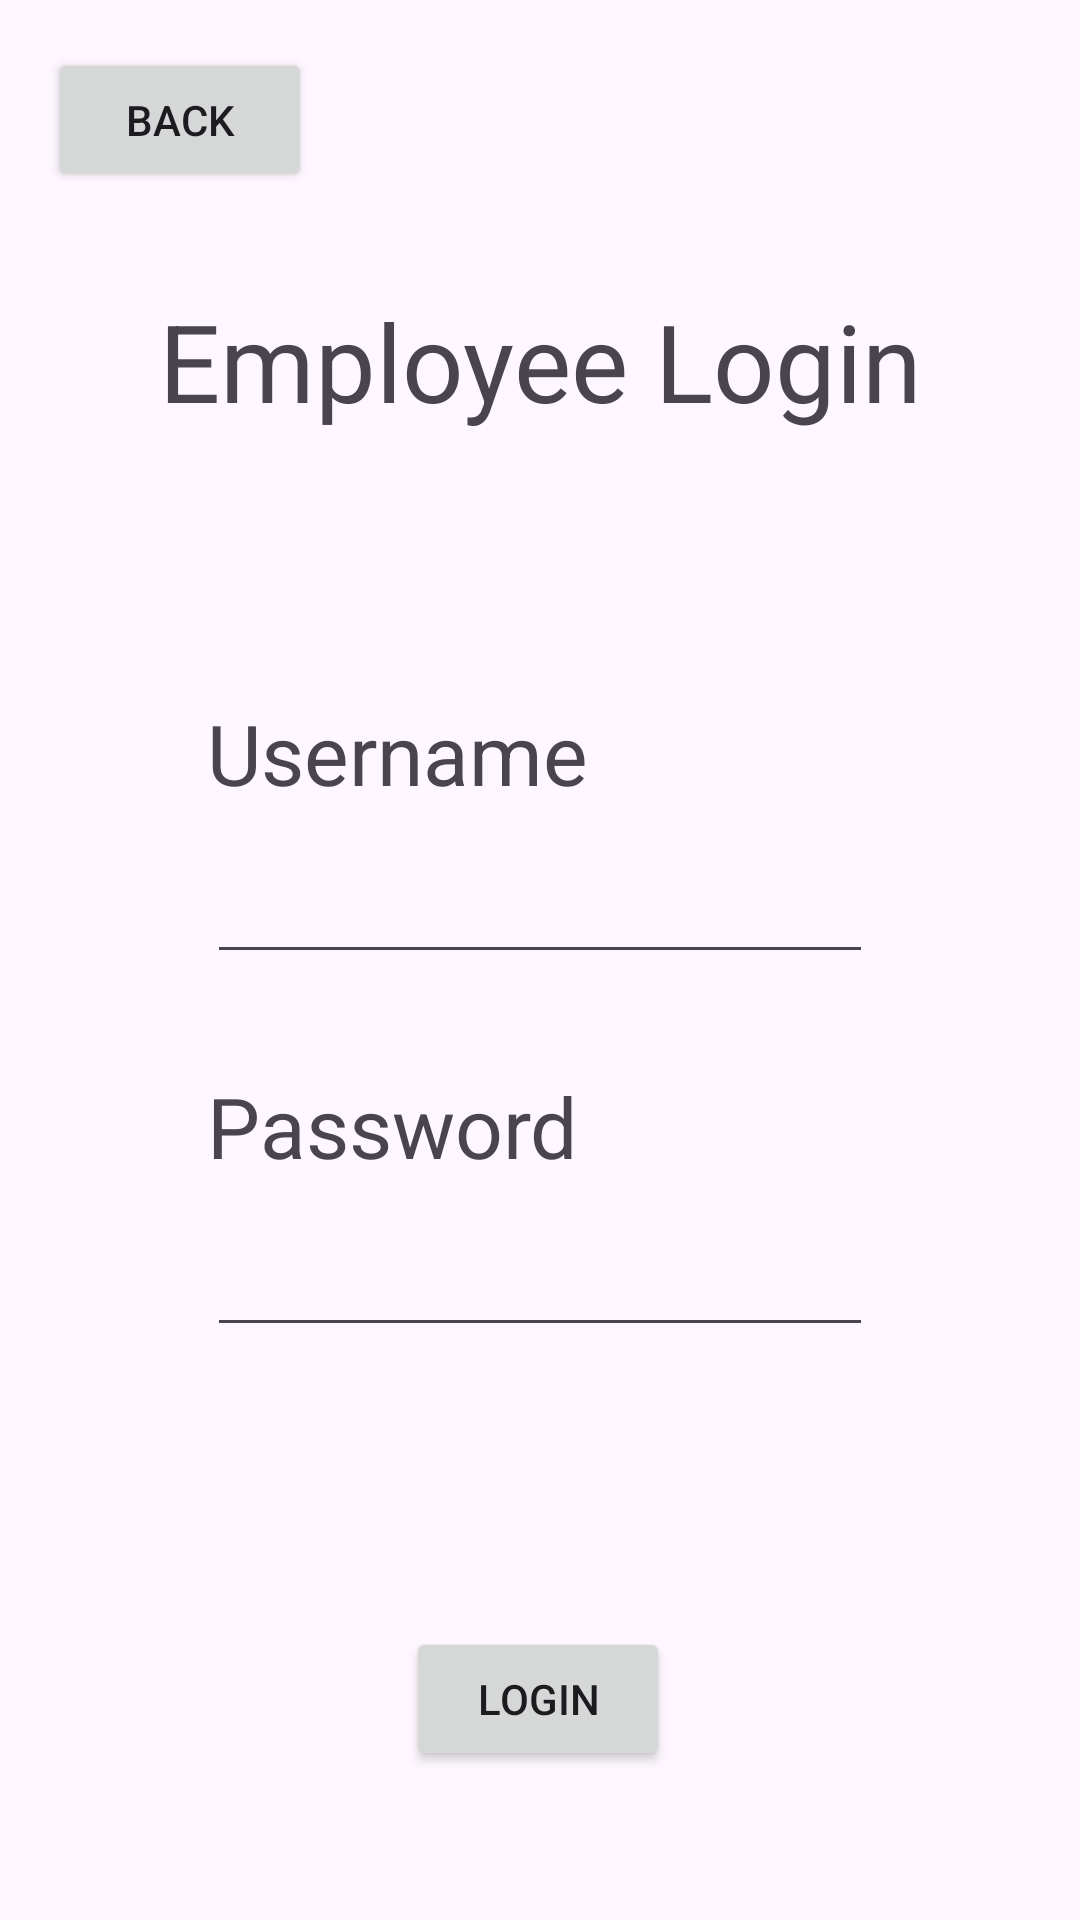

Reconstruct the res/layout file that produces this screen, plus the resources it refers to.
<!-- AndroidManifest.xml: application theme Theme.COMP2000UI -->
<!-- res/layout/activity_employee_login.xml -->
<?xml version="1.0" encoding="utf-8"?>
<androidx.constraintlayout.widget.ConstraintLayout xmlns:android="http://schemas.android.com/apk/res/android"
    xmlns:app="http://schemas.android.com/apk/res-auto"
    xmlns:tools="http://schemas.android.com/tools"
    android:id="@+id/cl_employee_login"
    android:layout_width="match_parent"
    android:layout_height="match_parent"
    tools:context=".EmployeeLoginActivity">

    <TextView
        android:id="@+id/textview_password"
        android:layout_width="wrap_content"
        android:layout_height="wrap_content"
        android:layout_marginTop="32dp"
        android:text="Password"
        android:textSize="28sp"
        app:layout_constraintStart_toStartOf="@+id/plaintext_password"
        app:layout_constraintTop_toBottomOf="@+id/plaintext_username" />

    <TextView
        android:id="@+id/textview_employee_login"
        android:layout_width="wrap_content"
        android:layout_height="wrap_content"
        android:layout_marginTop="96dp"
        android:text="Employee Login"
        android:textSize="36sp"
        app:layout_constraintEnd_toEndOf="parent"
        app:layout_constraintStart_toStartOf="parent"
        app:layout_constraintTop_toTopOf="parent" />

    <Button
        android:id="@+id/button_back"
        android:layout_width="wrap_content"
        android:layout_height="wrap_content"
        android:layout_marginStart="16dp"
        android:layout_marginTop="16dp"
        android:text="Back"
        app:layout_constraintStart_toStartOf="parent"
        app:layout_constraintTop_toTopOf="parent" />

    <TextView
        android:id="@+id/textview_username"
        android:layout_width="wrap_content"
        android:layout_height="wrap_content"
        android:layout_marginTop="88dp"
        android:text="Username"
        android:textSize="28sp"
        app:layout_constraintStart_toStartOf="@+id/plaintext_username"
        app:layout_constraintTop_toBottomOf="@+id/textview_employee_login" />

    <EditText
        android:id="@+id/plaintext_username"
        android:layout_width="222dp"
        android:layout_height="55dp"
        android:ems="10"
        android:inputType="text"
        app:layout_constraintEnd_toEndOf="parent"
        app:layout_constraintStart_toStartOf="parent"
        app:layout_constraintTop_toBottomOf="@+id/textview_username" />

    <EditText
        android:id="@+id/plaintext_password"
        android:layout_width="222dp"
        android:layout_height="55dp"
        android:ems="10"
        android:inputType="textPassword"
        app:layout_constraintEnd_toEndOf="parent"
        app:layout_constraintStart_toStartOf="parent"
        app:layout_constraintTop_toBottomOf="@+id/textview_password" />

    <Button
        android:id="@+id/button_login"
        android:layout_width="wrap_content"
        android:layout_height="wrap_content"
        android:layout_marginTop="88dp"
        android:text="Login"
        app:layout_constraintBottom_toBottomOf="parent"
        app:layout_constraintEnd_toEndOf="parent"
        app:layout_constraintHorizontal_bias="0.498"
        app:layout_constraintStart_toStartOf="parent"
        app:layout_constraintTop_toBottomOf="@+id/plaintext_password"
        app:layout_constraintVertical_bias="0.096" />
</androidx.constraintlayout.widget.ConstraintLayout>
<!-- resources referenced by this layout -->
<resources>
  <style name="Theme.COMP2000UI" parent="Base.Theme.COMP2000UI" />
  <style name="Base.Theme.COMP2000UI" parent="Theme.Material3.DayNight.NoActionBar">
          
          
      </style>
</resources>
